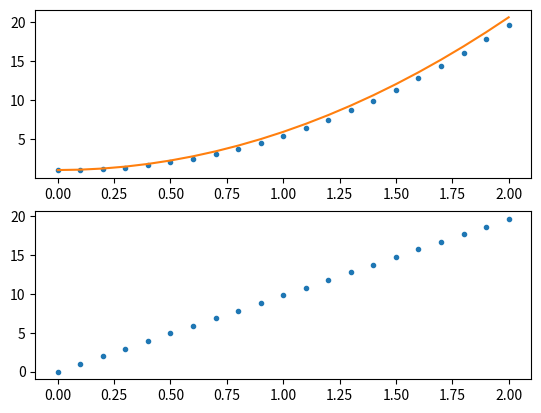

Python code for this plot:
import numpy as np
import matplotlib.pyplot as plt

g = 9.8  # m/s^2

def MetodoEuler(x0, v0, t0, tf, dt):
    N = int((tf - t0) / dt + 0.1) + 1
    x = np.zeros(N)
    v = np.zeros(N)
    t = np.zeros(N)

    x[0] = x0
    v[0] = v0
    t[0] = t0

    for i in range(N - 1):
        a = g
        x[i + 1] = x[i] + dt * v[i]
        v[i + 1] = v[i] + dt * a
        t[i + 1] = t[i] + dt

    return t, x, v

x0 = 1.0
v0 = 0.0
t0 = 0.0
tf = 2.0
dt = 0.1

t, x, v = MetodoEuler(x0, v0, t0, tf, dt)
x_th = x0 + v0 * t + 0.5 * g * t**2

plt.subplot(2, 1, 1)
plt.plot(t, x, '.')
plt.plot(t, x_th)

plt.subplot(2, 1, 2)
plt.plot(t, v, '.')

plt.show()

